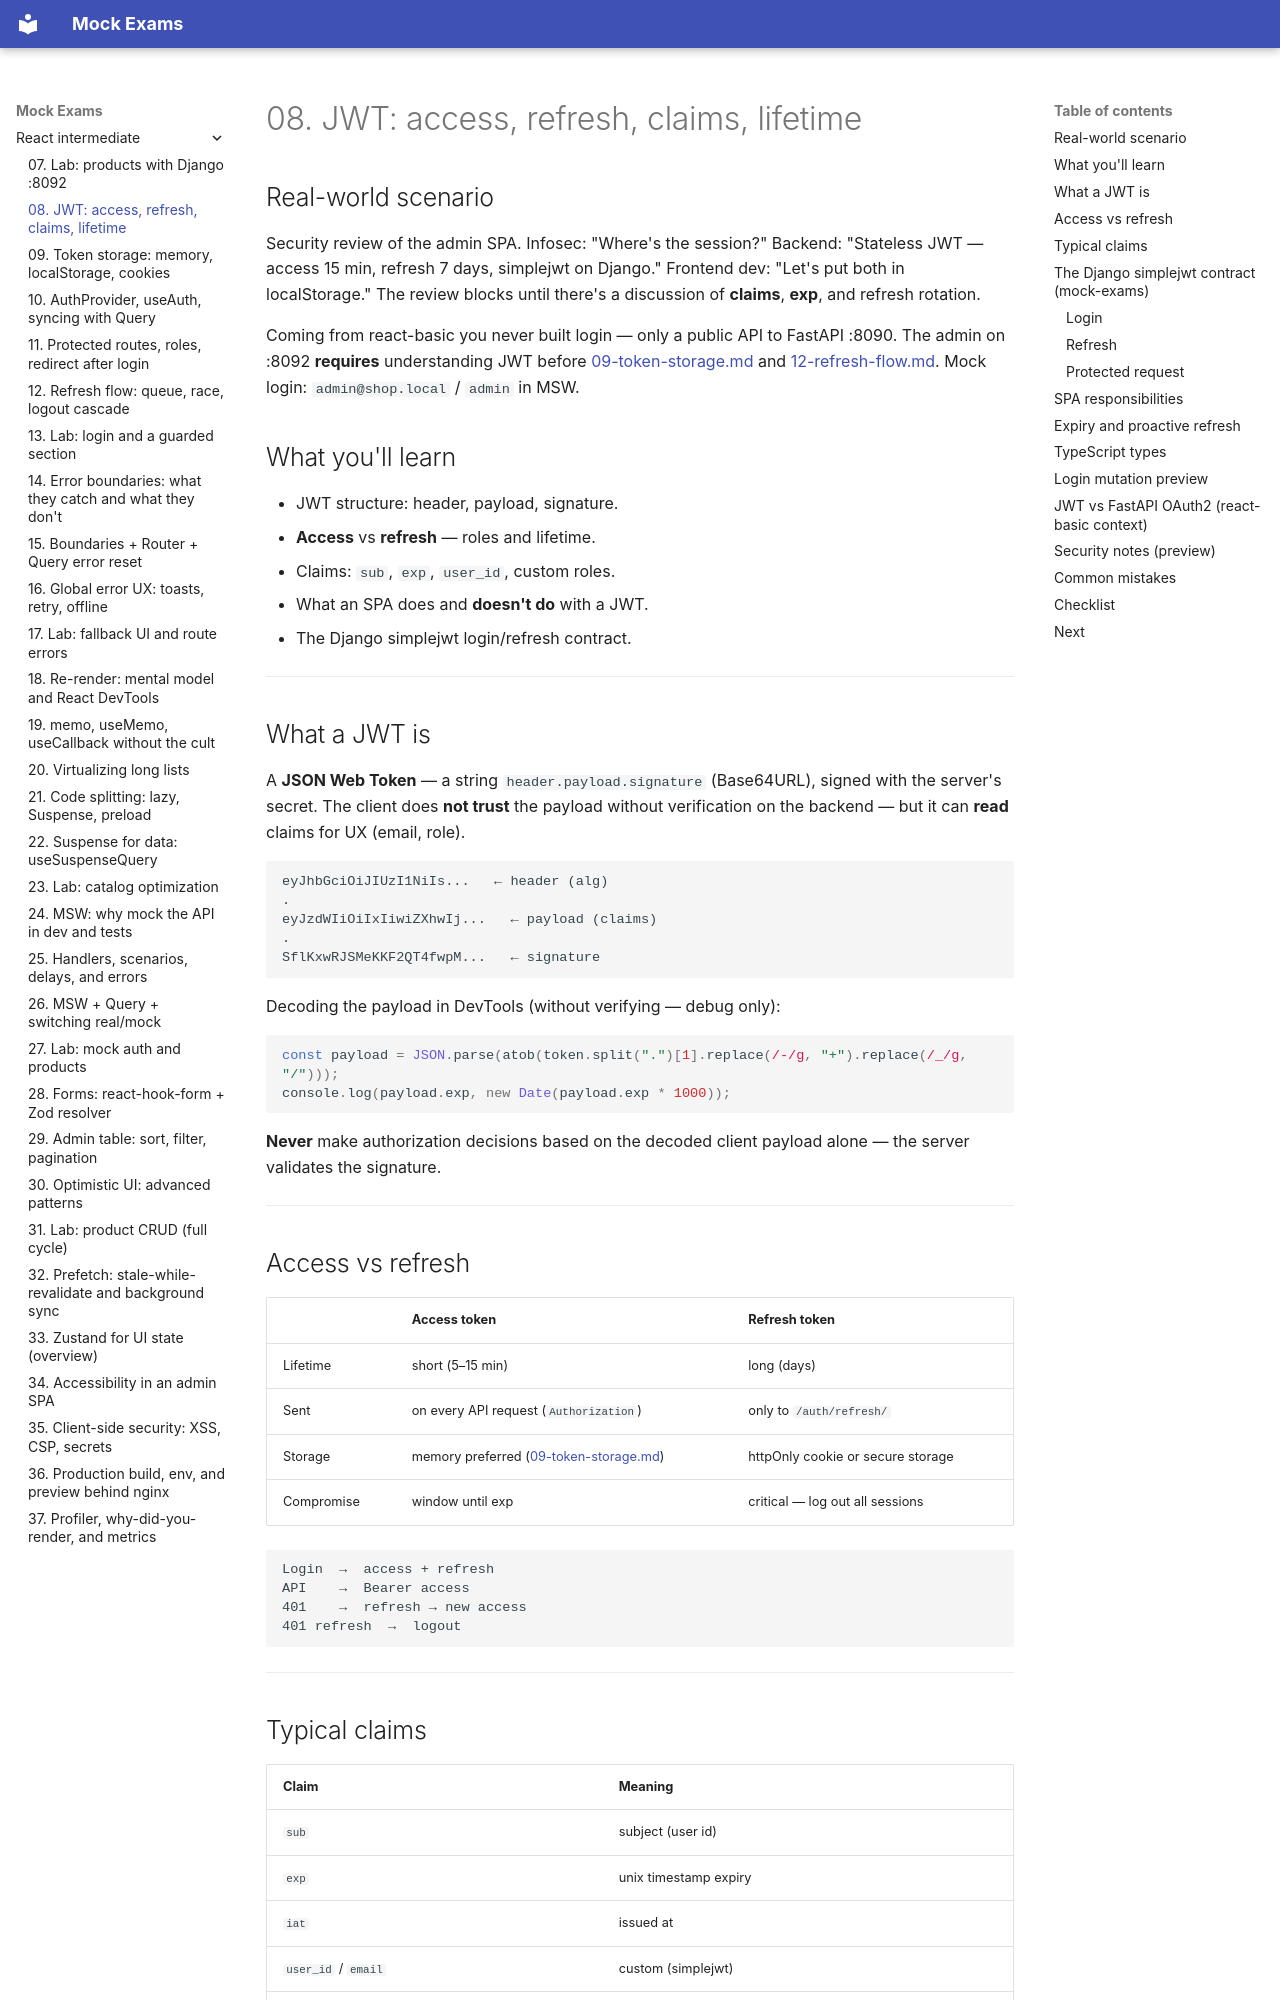

repository: FedorArbuzov/mock-exams · page: react-intermediate/08-jwt-basics/index.html · generator: mkdocs

# 08. JWT: access, refresh, claims, lifetime

## Real-world scenario

Security review of the admin SPA. Infosec: "Where's the session?" Backend: "Stateless JWT — access 15 min, refresh 7 days, simplejwt on Django." Frontend dev: "Let's put both in localStorage." The review blocks until there's a discussion of **claims**, **exp**, and refresh rotation.

Coming from react-basic you never built login — only a public API to FastAPI :8090. The admin on :8092 **requires** understanding JWT before [09-token-storage.md](09-token-storage.md) and [12-refresh-flow.md](12-refresh-flow.md). Mock login: `admin@shop.local` / `admin` in MSW.

## What you'll learn

- JWT structure: header, payload, signature.
- **Access** vs **refresh** — roles and lifetime.
- Claims: `sub`, `exp`, `user_id`, custom roles.
- What an SPA does and **doesn't do** with a JWT.
- The Django simplejwt login/refresh contract.

---

## What a JWT is

A **JSON Web Token** — a string `header.payload.signature` (Base64URL), signed with the server's secret. The client does **not trust** the payload without verification on the backend — but it can **read** claims for UX (email, role).

```text
eyJhbGciOiJIUzI1NiIs...   ← header (alg)
.
eyJzdWIiOiIxIiwiZXhwIj...   ← payload (claims)
.
SflKxwRJSMeKKF2QT4fwpM...   ← signature
```

Decoding the payload in DevTools (without verifying — debug only):

```javascript
const payload = JSON.parse(atob(token.split(".")[1].replace(/-/g, "+").replace(/_/g, "/")));
console.log(payload.exp, new Date(payload.exp * 1000));
```

**Never** make authorization decisions based on the decoded client payload alone — the server validates the signature.

---

## Access vs refresh

| | Access token | Refresh token |
|---|--------------|---------------|
| Lifetime | short (5–15 min) | long (days) |
| Sent | on every API request (`Authorization`) | only to `/auth/refresh/` |
| Storage | memory preferred ([09-token-storage.md](09-token-storage.md)) | httpOnly cookie or secure storage |
| Compromise | window until exp | critical — log out all sessions |

```text
Login  →  access + refresh
API    →  Bearer access
401    →  refresh → new access
401 refresh  →  logout
```

---
